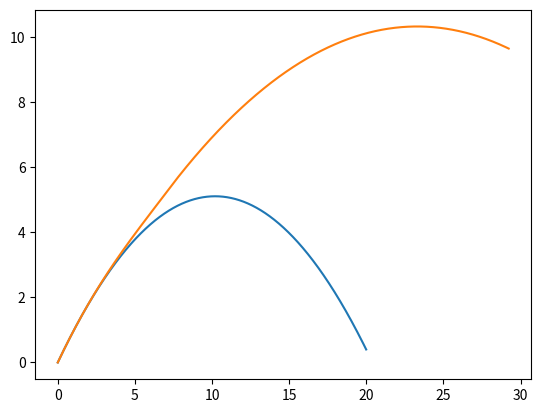

Write Python code to recreate this figure.
import math
import numpy as np
from matplotlib import pyplot as pp
MODEL_G = 9.81
MODEL_DT = 0.001


class Body:
    def __init__(self, x, y, vx, vy):
        """
        Создать тело.

        Пареметры:
        ----------
        x: float
            горизонтальная координата
        y: float
            вертикальная координата
        vx: float
            горизонтальная скорость
        vy: float
            вертикальная скорость
        """

        self.cor_x = x
        self.cor_y = y
        self.vec_x = vx
        self.vec_y = vy

        self.trajectory_x = []
        self.trajectory_y = []

    def advance(self):
        """
        Выполнить шаг мат. модели применительно к телу, предварительно записав его координаты
        """
        self.trajectory_x.append(self.cor_x)
        self.trajectory_y.append(self.cor_y)

        self.cor_x += self.vec_x * MODEL_DT
        self.cor_y += self.vec_y * MODEL_DT
        self.vec_y -= MODEL_G * MODEL_DT


class Rocket(Body):
    def __init__(self, x, y):
        """
        Создать ракету.

        Пареметры:
        ----------
        x: float
            горизонтальная координата
        y: float
            вертикальная координата
        """
        super().__init__(x, y, 10, 10)
        self.rel_speed = 0.01  # относитльная скорость газа
        self.fuel_speed = 1  # скорость расхода топлива
        self.fuel_mass = 0.6  # масса топлива
        self.last_mass = self.fuel_mass  # масса оставшегося топлива
        self.vyr = 0  # добавочная скорость по оси OY
        self.vxr = 0  # добавочная скорость по оси OX

    def advance(self):
        super().advance()  # вызовем метод предка — тела, т.к. и он для ракеты актуален.
        self.last_mass -= self.fuel_speed * MODEL_DT
        if self.last_mass > 0:  # далее используем формулу Циолковского
            self.vyr = self.rel_speed * math.log(self.fuel_mass/self.last_mass, math.e)
            self.vec_y += self.vyr
            self.vxr = self.rel_speed * math.log(self.fuel_mass/self.last_mass, math.e)
            self.vec_x += self.vxr


b = Body(0, 0, 10, 10)
r = Rocket(0, 0)

bodies = [b, r]
# Дальше мы уже не будем думать, кто тут ёжик, кто ракета, а кто котлета —
# благодаря возможностям ООП будем просто работать со списком тел

for t in np.r_[0:2:MODEL_DT]:  # для всех временных отрезков
    for b in bodies:  # для всех тел
        b.advance()  # выполним шаг


for b in bodies:  # для всех тел
    pp.plot(b.trajectory_x, b.trajectory_y)  # нарисуем их траектории
pp.show()
